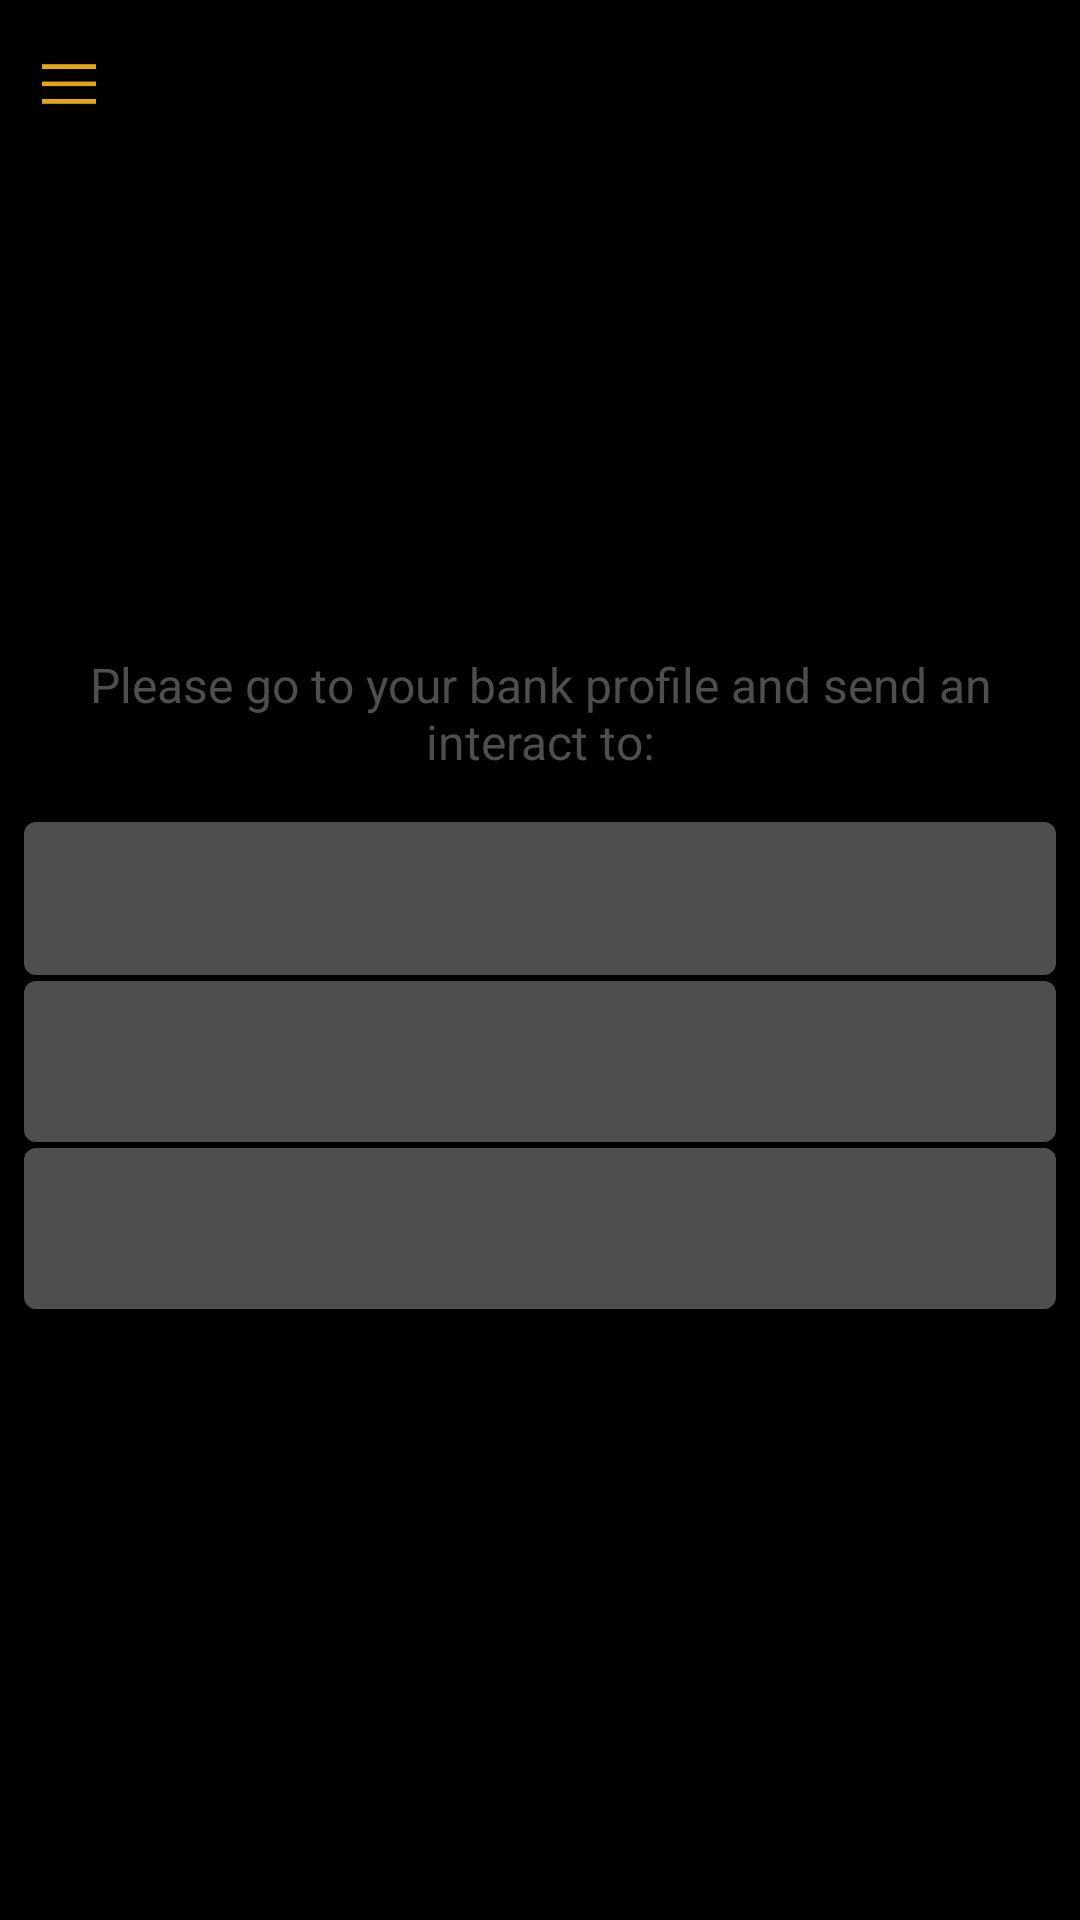

Produce the Android XML layout that renders to this screen, including the resource entries it uses.
<!-- AndroidManifest.xml: application theme CoazeTheme -->
<!-- res/layout/activity_add_funds.xml -->
<RelativeLayout xmlns:android="http://schemas.android.com/apk/res/android"
    xmlns:tools="http://schemas.android.com/tools"
    android:layout_width="match_parent"
    android:layout_height="match_parent"
    android:background="@color/colorPrimaryDark"
    tools:context="co.wouri.libreexchange.uis.AddFundActivity">

    <include
        android:id="@+id/toolbar"
        layout="@layout/custom_toolbar"
        android:layout_width="match_parent"
        android:layout_height="?attr/actionBarSize"
        android:layout_gravity="center_horizontal" />


    <RelativeLayout
        android:layout_width="wrap_content"
        android:layout_centerInParent="true"
        android:layout_height="wrap_content">

        <TextView
            android:id="@+id/add_fund_text"
            android:layout_width="wrap_content"
            android:layout_height="wrap_content"
            android:textColor="@color/text_color_grey_dark"
            android:layout_marginBottom="@dimen/margin_standard"
            android:layout_marginLeft="@dimen/margin_standard"
            android:layout_marginRight="@dimen/margin_standard"
            android:layout_marginTop="@dimen/margin_standard"
            android:gravity="center_horizontal"
            android:text="Please go to your bank profile and send an interact to:"
            android:textSize="@dimen/margin_standard" />

        <include
            android:id="@+id/cardview_add_funds_body1"
            layout="@layout/cardview_transfer_details_body"
            android:layout_width="wrap_content"
            android:layout_height="wrap_content"
            android:layout_below="@+id/add_fund_text"
            android:layout_marginBottom="@dimen/margin_extra_extra_short"
            android:layout_marginLeft="8dp"
            android:layout_marginRight="8dp" />

        <include
            android:id="@+id/cardview_add_funds_body2"
            layout="@layout/cardview_transfer_details_end"
            android:layout_width="wrap_content"
            android:layout_height="wrap_content"
            android:layout_below="@+id/cardview_add_funds_body1"
            android:layout_marginBottom="@dimen/margin_extra_extra_short"
            android:layout_marginLeft="8dp"
            android:layout_marginRight="8dp" />

        <include
            android:id="@+id/cardview_add_funds_body3"
            layout="@layout/cardview_transfer_details_end"
            android:layout_width="wrap_content"
            android:layout_height="wrap_content"
            android:layout_below="@+id/cardview_add_funds_body2"
            android:layout_marginBottom="@dimen/margin_extra_extra_short"
            android:layout_marginLeft="8dp"
            android:layout_marginRight="8dp" />
    </RelativeLayout>




    <Button
        android:id="@+id/got_it"
        android:layout_width="150dp"
        android:layout_height="wrap_content"
        android:layout_alignParentBottom="true"
        android:layout_centerHorizontal="true"
        android:layout_gravity="center_vertical"
        android:layout_marginBottom="@dimen/margin_standard"
        android:background="@drawable/corner_border_accent"
        android:gravity="center"
        android:padding="@dimen/margin_standard"
        android:textColor="#fff" />


</RelativeLayout>
<!-- res/layout/custom_toolbar.xml (included above) -->
<?xml version="1.0" encoding="utf-8"?>
<RelativeLayout xmlns:android="http://schemas.android.com/apk/res/android"
    android:layout_width="match_parent"
    android:layout_height="?attr/actionBarSize"
    android:orientation="horizontal">

    <ImageView
        android:id="@+id/leftIcon"
        android:layout_width="30dp"
        android:layout_height="30dp"
        android:layout_alignParentLeft="true"
        android:layout_centerVertical="true"
        android:layout_marginLeft="8dp"
        android:tint="@color/colorAccent"
        android:src="@drawable/ic_menu" />

    <TextView
        android:id="@+id/title"
        android:layout_width="wrap_content"
        android:layout_height="wrap_content"
        android:layout_centerInParent="true"
        android:text="Toolbar"
        android:textColor="@color/textColorPrimary"
        android:textSize="18dp"
        android:visibility="gone" />

    <ImageView
        android:id="@+id/rightIcon"
        android:layout_width="30dp"
        android:layout_height="30dp"
        android:layout_alignParentRight="true"
        android:layout_centerVertical="true"
        android:layout_marginRight="8dp"
        android:tint="@color/colorAccent"
        android:src="@drawable/ic_close"
        android:visibility="gone" />
</RelativeLayout>
<!-- res/layout/cardview_transfer_details_body.xml (included above) -->
<?xml version="1.0" encoding="utf-8"?>
<RelativeLayout xmlns:android="http://schemas.android.com/apk/res/android"
    xmlns:app="http://schemas.android.com/tools"
    xmlns:card_view="http://schemas.android.com/apk/res-auto"
    android:id="@+id/card_view_item"
    android:layout_width="match_parent"
    android:layout_height="wrap_content"
    android:layout_marginBottom="@dimen/margin_extra_extra_short"
    android:layout_marginLeft="@dimen/margin_extra_short"
    android:layout_marginRight="@dimen/margin_extra_short"
    app:cardPreventCornerOverlap="false"
    card_view:cardElevation="0dp">

    <RelativeLayout
        android:layout_width="match_parent"
        android:layout_height="wrap_content"
        android:background="@drawable/layout_background_normal"
        android:padding="16dp">

        <TextView
            android:id="@+id/details_title"
            android:layout_width="wrap_content"
            android:layout_height="wrap_content"
            android:layout_alignParentLeft="true"
            android:layout_alignParentTop="true"
            android:layout_marginRight="@dimen/margin_standard"
            android:textColor="@color/textColorPrimary" />

        <TextView
            android:id="@+id/details_date"
            android:layout_width="wrap_content"
            android:layout_height="wrap_content"
            android:layout_alignParentRight="true"
            android:layout_centerInParent="true"
            android:textColor="@color/colorPrimaryDark" />

    </RelativeLayout>
</RelativeLayout>
<!-- res/layout/cardview_transfer_details_end.xml (included above) -->
<?xml version="1.0" encoding="utf-8"?>
<RelativeLayout xmlns:android="http://schemas.android.com/apk/res/android"
    xmlns:app="http://schemas.android.com/tools"
    xmlns:card_view="http://schemas.android.com/apk/res-auto"
    android:id="@+id/card_view_item"
    android:layout_width="match_parent"
    android:layout_height="wrap_content"
    android:layout_marginBottom="@dimen/margin_extra_extra_short"
    android:layout_marginLeft="@dimen/margin_extra_short"
    android:layout_marginRight="@dimen/margin_extra_short"
    app:cardPreventCornerOverlap="false"
    card_view:cardElevation="0dp">

    <RelativeLayout
        android:layout_width="match_parent"
        android:layout_height="wrap_content"
        android:background="@drawable/layout_background_normal"
        android:padding="@dimen/margin_standard">

        <TextView
            android:id="@+id/details_title"
            android:layout_width="wrap_content"
            android:layout_height="wrap_content"
            android:layout_alignParentLeft="true"
            android:layout_alignParentTop="true"
            android:layout_marginRight="@dimen/margin_standard"
            android:textColor="@color/textColorPrimary" />

        <TextView
            android:id="@+id/details_amount_recieved"
            android:layout_width="wrap_content"
            android:layout_height="wrap_content"
            android:layout_alignParentRight="true"
            android:layout_centerVertical="true"
            android:textColor="@color/colorAccent"
            android:textSize="@dimen/margin_standard" />

    </RelativeLayout>
</RelativeLayout>
<!-- resources referenced by this layout -->
<resources>
  <item name="colorAccent" type="color">#e5a612</item>
  <item name="colorPrimaryDark" type="color">#FF000000</item>
  <color name="textColorPrimary">#FFFFFF</color>
  <color name="text_color_grey_dark">#4e4e4e</color>
  <dimen name="margin_extra_extra_short">2dp</dimen>
  <dimen name="margin_extra_short">4dp</dimen>
  <dimen name="margin_standard">16dp</dimen>
  <!-- drawable ic_close: png bitmap (drawable, 906 bytes) -->
  <!-- drawable ic_menu: png bitmap (drawable-hdpi, 184 bytes) -->
  <!-- drawable layout_background_normal (drawable) -->
  <?xml version="1.0" encoding="utf-8"?>
  <layer-list xmlns:android="http://schemas.android.com/apk/res/android"
      android:shape="rectangle">
  
      <item>
          <shape xmlns:android="http://schemas.android.com/apk/res/android"
              android:padding="10dp"
              android:shape="rectangle">
              <solid android:color="@color/black" />
  
          </shape>
      </item>
  
      <item>
          <shape xmlns:android="http://schemas.android.com/apk/res/android"
              android:padding="10dp"
              android:shape="rectangle">
              <solid android:color="@color/text_color_grey_dark" />
              <corners android:radius="4dp" />
          </shape>
      </item>
  </layer-list>
  <style name="CoazeTheme" parent="Theme.AppCompat.Light.NoActionBar">
          
          <item name="colorPrimary">@color/colorPrimary</item>
  
          
          <item name="colorPrimaryDark">@color/colorPrimaryDark</item>
  
          
          <item name="colorAccent">@color/colorAccent</item>
  
          
          <item name="android:windowBackground">@color/CoazeWindowBackground</item>
  
          
          <item name="android:windowAnimationStyle">@null</item>
  
      </style>
  <color name="black">#000000</color>
  <item name="colorPrimary" type="color">#FF000000</item>
  <item name="CoazeWindowBackground" type="color">#f5f5f5</item>
</resources>
